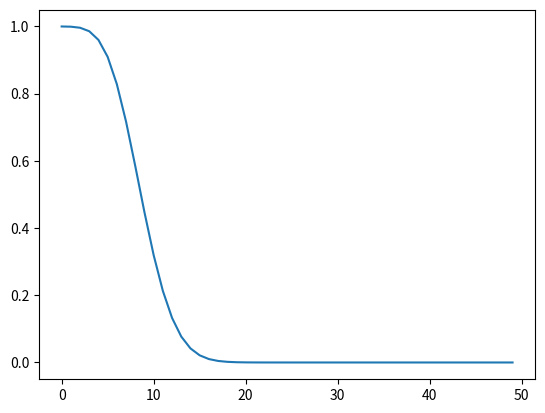
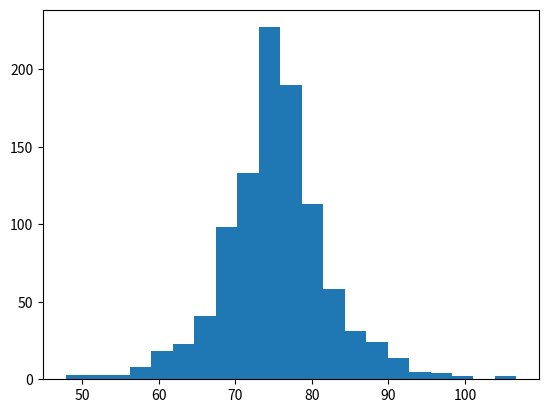

These charts were generated, in order, by the following Python code: (Note: this script raises an exception after producing the figures.)
from __future__ import print_function
import numpy as np
import matplotlib.pyplot as plt
from scipy import stats


np.random.seed(3)
a = np.random.random(10)
b = np.random.normal(size=10)
two_samp = stats.ks_2samp(a,b)
# since the p value is less than 0.05 I reject that the
# two samples came from the same distribution
# with a 95% confidence level.



np.random.seed(121)
binom_mars = stats.binom(100,0.0925)
mars_rv = binom_mars.rvs(10)
print(np.mean(mars_rv))
print(binom_mars.cdf(10))

x = np.arange(0,50,1)
plt.figure()
plt.plot(x, binom_mars.sf(x))
plt.show()


np.random.seed(32332)
# generate 1000 samples from the
rv = stats.laplace.rvs(loc=75, scale=5, size=1000)

# save the random variables as numpy array
np.save('Aluminum_youngs_moduli',rv)



# fit a normal distribion
norm_param = stats.norm.fit(rv)
laplace_param = stats.laplace.fit(rv)
maxwell_param = stats.maxwell.fit(rv)
# vonmises_param = stats.vonmises.fit(rv)
logistic_param = stats.logistic.fit(rv)

x = np.linspace(10,150,200)

plt.figure()
plt.hist(rv, bins=21, normed=True)
plt.plot(x, stats.norm.pdf(x, *norm_param), label='norm')
plt.plot(x, stats.maxwell.pdf(x, *maxwell_param), label='maxwell_param')
# plt.plot(x, stats.vonmises.pdf(x, *vonmises_param), label='vonmises_param')
plt.plot(x, stats.logistic.pdf(x, *logistic_param), label='logistic_param')
plt.plot(x, stats.laplace.pdf(x, *laplace_param), label='laplace')
plt.legend()
plt.show()

plt.figure()
plt.hist(rv, cumulative=True, bins=21, normed=True)
plt.plot(x, stats.norm.cdf(x, *norm_param), label='norm')
plt.plot(x, stats.maxwell.cdf(x, *maxwell_param), label='maxwell_param')
# plt.plot(x, stats.vonmises.pdf(x, *vonmises_param), label='vonmises_param')
plt.plot(x, stats.logistic.cdf(x, *logistic_param), label='logistic_param')
plt.plot(x, stats.laplace.cdf(x, *laplace_param), label='laplace')
plt.legend()
plt.show()

# ks_statistic
ks_norm = stats.kstest(rv, 'norm', norm_param)
ks_laplace = stats.kstest(rv, 'laplace', laplace_param)
ks_maxwell = stats.kstest(rv, 'maxwell', maxwell_param)
ks_logistic = stats.kstest(rv, 'logistic', logistic_param)

# accept either the logistic or laplace!
